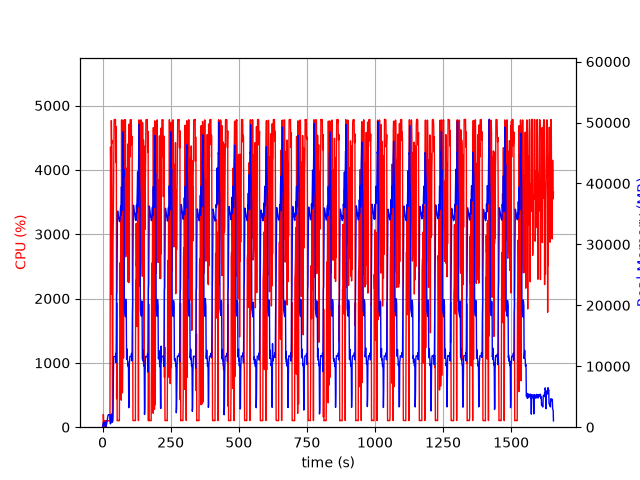

Values plotted in this chart, from the file beside it:
elapsed_time, nproc, cpu, mem_real, mem_virtual
4.220008850097656e-05, 1, 0.0, 8.289, 3185
1.006, 2, 28.8, 58.92, 171.1
2.014, 4, 11.9, 547.8, 2235
3.022, 4, 198.4, 802.9, 2537
4.03, 4, 101.2, 801.4, 2539
5.038, 3, 99.2, 678.5, 2094
6.046, 3, 100.3, 765.8, 2212
7.053, 3, 2.0, 243.5, 1538
8.061, 3, 2.0, 309.2, 1605
9.068, 4, 2.0, 292.2, 1824
10.08, 3, 100.3, 366.1, 1674
11.08, 7, 5.0, 914.1, 3397
12.09, 5, 4.0, 525.8, 2456
13.1, 1, 6.0, 59.85, 626.3
14.1, 1, 100.4, 332, 1902
15.11, 1, 99.2, 588, 3188
16.12, 1, 100.3, 870, 3188
17.13, 1, 99.3, 1097, 5748
18.14, 1, 100.2, 1379, 5748
19.14, 1, 100.2, 1657, 5748
20.15, 1, 100.2, 1939, 5748
21.16, 1, 100.3, 2047, 5236
22.17, 1, 99.2, 2047, 5236
23.18, 1, 100.1, 2041, 5236
24.19, 1, 100.0, 2041, 5236
25.2, 1, 100.0, 2041, 5236
26.21, 1, 100.0, 2041, 5236
27.22, 1, 99.1, 2065, 5761
28.22, 1, 2189, 570.9, 9218
29.25, 1, 4353, 566.8, 9240
30.27, 1, 4041, 630.9, 9270
31.28, 1, 2066, 1644, 9834
32.3, 1, 4766, 1658, 9834
33.32, 1, 4412, 2172, 9834
34.34, 1, 4461, 1020, 9834
35.37, 1, 1899, 806.6, 10858
36.38, 1, 100.2, 806.6, 10858
37.39, 1, 100.3, 1425, 10374
38.4, 1, 2862, 2834, 10406
39.44, 1, 3198, 6718, 13528
40.45, 1, 3711, 10699, 26354
41.47, 1, 4184, 11597, 26354
42.49, 1, 4778, 11597, 26354
43.51, 1, 4778, 11597, 26354
44.53, 1, 4773, 11597, 26354
45.55, 1, 4785, 11597, 26354
46.57, 1, 4778, 11597, 26354
47.59, 1, 4774, 11597, 26354
48.61, 1, 4111, 12111, 26354
49.63, 1, 4350, 10591, 26354
50.65, 1, 4673, 13912, 31622
51.67, 1, 442.7, 21952, 42382
52.68, 1, 1930, 21992, 62862
53.69, 1, 100.2, 28642, 62862
54.7, 1, 103.3, 35075, 62862
55.7, 1, 104.2, 35463, 62862
56.71, 1, 106.1, 35106, 62862
57.72, 1, 102.2, 34777, 62862
58.73, 1, 102.1, 34489, 62862
59.74, 1, 102.2, 34225, 62862
... 1,572 more rows
